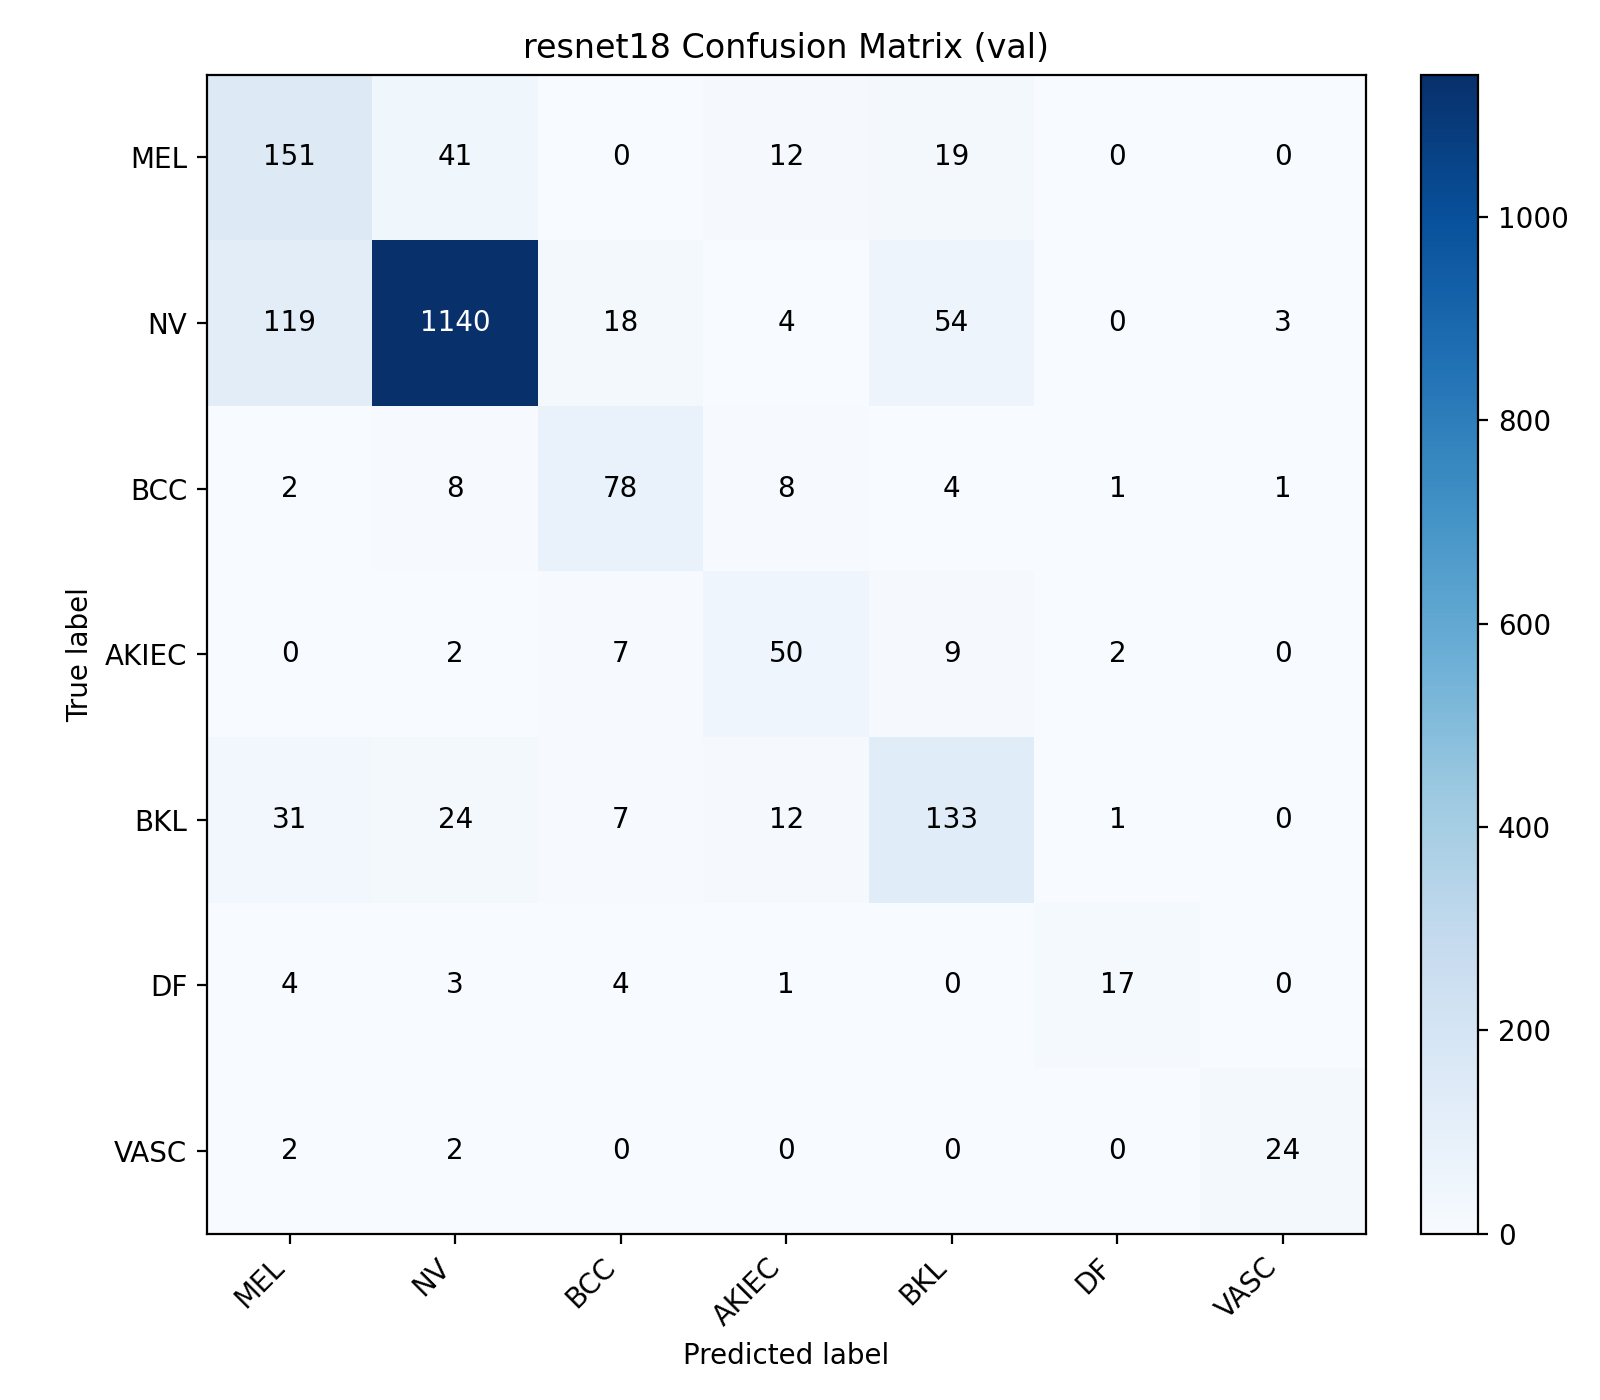

The file beside this chart, header and first rows:
, MEL, NV, BCC, AKIEC, BKL, DF, VASC
MEL, 151, 41, 0, 12, 19, 0, 0
NV, 119, 1140, 18, 4, 54, 0, 3
BCC, 2, 8, 78, 8, 4, 1, 1
AKIEC, 0, 2, 7, 50, 9, 2, 0
BKL, 31, 24, 7, 12, 133, 1, 0
DF, 4, 3, 4, 1, 0, 17, 0
VASC, 2, 2, 0, 0, 0, 0, 24
